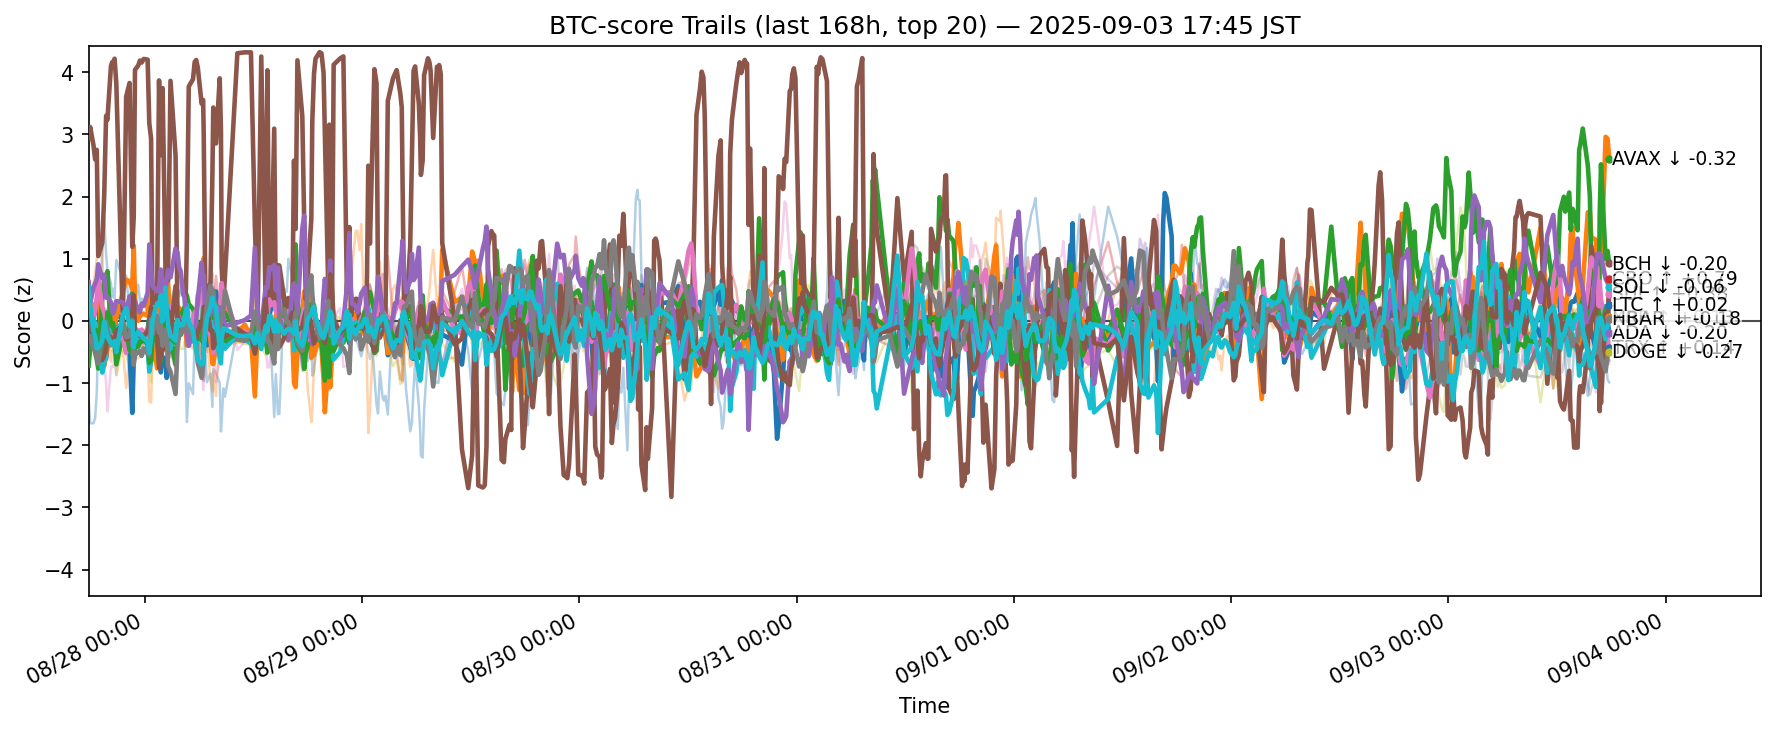

The table this chart was drawn from, first rows:
ts, side, symbol, score
2025-08-27 08:47:14.906062+00:00, btc, ADA, -0.06095
2025-08-27 08:47:14.906062+00:00, btc, AVAX, 0.5286
2025-08-27 08:47:14.906062+00:00, btc, BCH, -0.4711
2025-08-27 08:47:14.906062+00:00, btc, BNB, -0.6392
2025-08-27 08:47:14.906062+00:00, btc, BTC, -0.4657
2025-08-27 08:47:14.906062+00:00, btc, CRO, 2.939
2025-08-27 08:47:14.906062+00:00, btc, DOGE, -0.2039
2025-08-27 08:47:14.906062+00:00, btc, ETH, 0.1295
2025-08-27 08:47:14.906062+00:00, btc, HBAR, -0.02725
2025-08-27 08:47:14.906062+00:00, btc, HYPE, -1.264
2025-08-27 08:47:14.906062+00:00, btc, LINK, 0.101
2025-08-27 08:47:14.906062+00:00, btc, LTC, -0.7156
2025-08-27 08:47:14.906062+00:00, btc, SHIB, -0.289
2025-08-27 08:47:14.906062+00:00, btc, SOL, 0.6248
2025-08-27 08:47:14.906062+00:00, btc, SUI, 0.02077
2025-08-27 08:47:14.906062+00:00, btc, TON, 0.001979
2025-08-27 08:47:14.906062+00:00, btc, TRX, -0.2997
2025-08-27 08:47:14.906062+00:00, btc, UNI, -0.3531
2025-08-27 08:47:14.906062+00:00, btc, XLM, -0.158
2025-08-27 08:47:14.906062+00:00, btc, XRP, 0.5469
2025-08-27 08:57:25.423761+00:00, btc, ADA, 0.008537
2025-08-27 08:57:25.423761+00:00, btc, AVAX, 0.2139
2025-08-27 08:57:25.423761+00:00, btc, BCH, -0.2107
2025-08-27 08:57:25.423761+00:00, btc, BNB, -0.2562
2025-08-27 08:57:25.423761+00:00, btc, BTC, -0.1953
2025-08-27 08:57:25.423761+00:00, btc, CRO, 3.119
2025-08-27 08:57:25.423761+00:00, btc, DOGE, -0.1766
2025-08-27 08:57:25.423761+00:00, btc, ETH, 0.1568
2025-08-27 08:57:25.423761+00:00, btc, HBAR, 0.05326
2025-08-27 08:57:25.423761+00:00, btc, HYPE, -1.647
2025-08-27 08:57:25.423761+00:00, btc, LINK, 0.09203
2025-08-27 08:57:25.423761+00:00, btc, LTC, -0.4267
2025-08-27 08:57:25.423761+00:00, btc, SHIB, -0.135
2025-08-27 08:57:25.423761+00:00, btc, SOL, 0.2917
2025-08-27 08:57:25.423761+00:00, btc, SUI, -0.1802
2025-08-27 08:57:25.423761+00:00, btc, TON, -0.1013
2025-08-27 08:57:25.423761+00:00, btc, TRX, -0.2448
2025-08-27 08:57:25.423761+00:00, btc, UNI, -0.3283
2025-08-27 08:57:25.423761+00:00, btc, XLM, -0.334
2025-08-27 08:57:25.423761+00:00, btc, XRP, 0.246
2025-08-27 09:19:27.885086+00:00, btc, ADA, 0.05802
2025-08-27 09:19:27.885086+00:00, btc, AVAX, 0.2437
2025-08-27 09:19:27.885086+00:00, btc, BCH, -0.3877
2025-08-27 09:19:27.885086+00:00, btc, BNB, -0.378
2025-08-27 09:19:27.885086+00:00, btc, BTC, -0.3835
2025-08-27 09:19:27.885086+00:00, btc, CRO, 2.82
2025-08-27 09:19:27.885086+00:00, btc, DOGE, 0.07318
2025-08-27 09:19:27.885086+00:00, btc, ETH, 0.2611
2025-08-27 09:19:27.885086+00:00, btc, HBAR, 0.02323
2025-08-27 09:19:27.885086+00:00, btc, HYPE, -1.646
2025-08-27 09:19:27.885086+00:00, btc, LINK, 0.6144
2025-08-27 09:19:27.885086+00:00, btc, LTC, -0.4493
2025-08-27 09:19:27.885086+00:00, btc, SHIB, -0.07344
2025-08-27 09:19:27.885086+00:00, btc, SOL, 0.5431
2025-08-27 09:19:27.885086+00:00, btc, SUI, -0.1552
2025-08-27 09:19:27.885086+00:00, btc, TON, -0.2662
2025-08-27 09:19:27.885086+00:00, btc, TRX, -0.4541
2025-08-27 09:19:27.885086+00:00, btc, UNI, 0.02464
2025-08-27 09:19:27.885086+00:00, btc, XLM, -0.3549
2025-08-27 09:19:27.885086+00:00, btc, XRP, -0.1693
... 12,400 more rows
